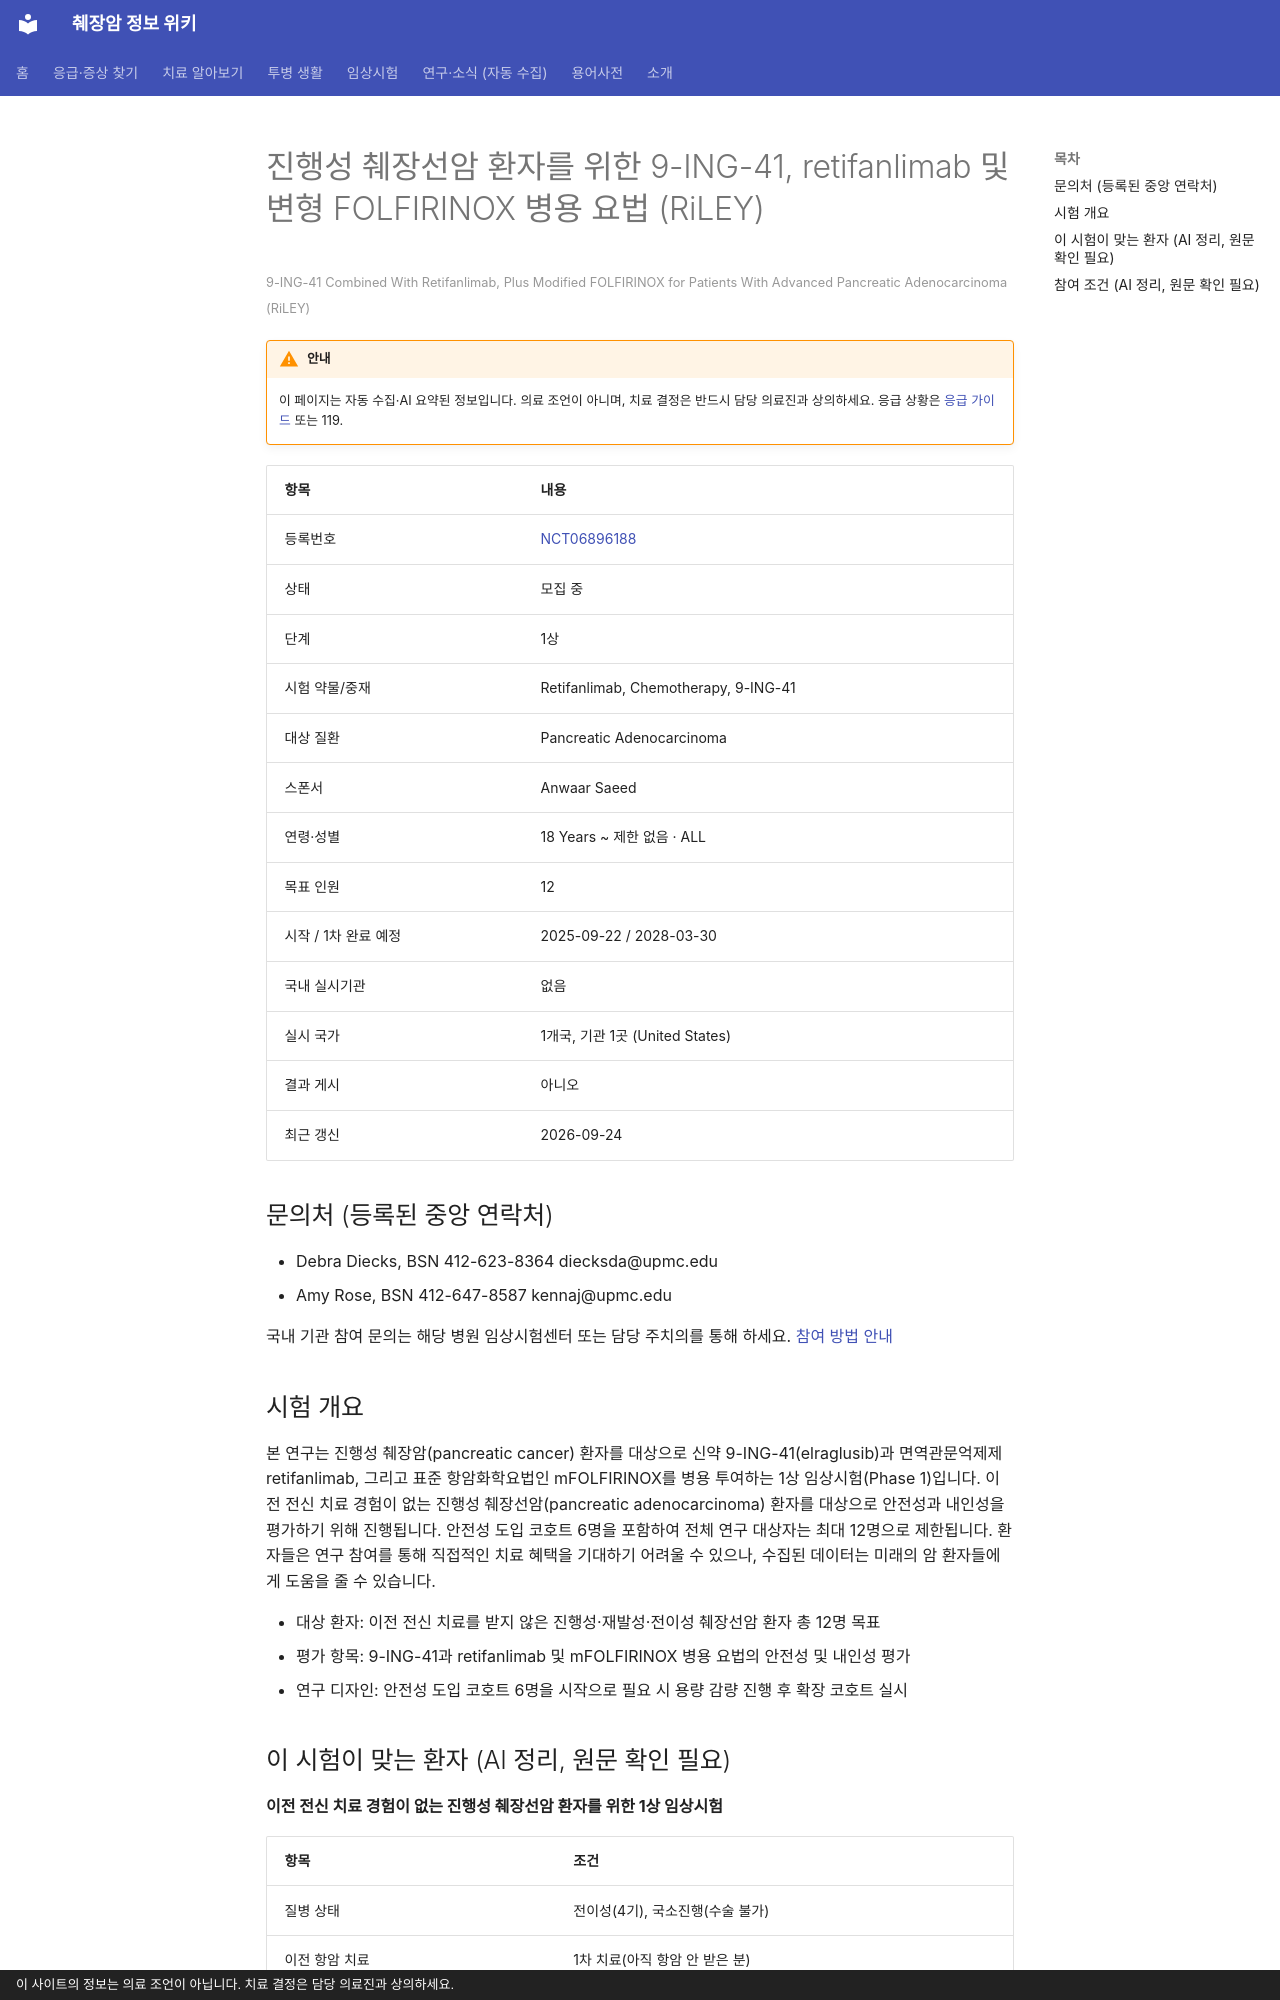

repository: hizorro88-rgb/papersearcher · page: _generated/trials/NCT06896188/index.html · generator: mkdocs · copyright: 이 사이트의 정보는 의료 조언이 아닙니다. 치료 결정은 담당 의료진과 상의하세요.

---
title: "NCT06896188 진행성 췌장선암 환자를 위한 9-ING-41, retifanlimab 및 변형 FOLFIRINOX 병용 요…"
description: "1상 · 모집 중"
comments: true
search:
  boost: 0.4
---

# 진행성 췌장선암 환자를 위한 9-ING-41, retifanlimab 및 변형 FOLFIRINOX 병용 요법 (RiLEY)

<small>9-ING-41 Combined With Retifanlimab, Plus Modified FOLFIRINOX for Patients With Advanced Pancreatic Adenocarcinoma (RiLEY)</small>

!!! warning "안내"
    이 페이지는 자동 수집·AI 요약된 정보입니다. 의료 조언이 아니며, 치료 결정은 반드시 담당 의료진과 상의하세요. 응급 상황은 [응급 가이드](../../guides/emergency/index.md) 또는 119.

| 항목 | 내용 |
|---|---|
| 등록번호 | [NCT06896188](https://clinicaltrials.gov/study/NCT06896188) |
| 상태 | 모집 중 |
| 단계 | 1상 |
| 시험 약물/중재 | Retifanlimab, Chemotherapy, 9-ING-41 |
| 대상 질환 | Pancreatic Adenocarcinoma |
| 스폰서 | Anwaar Saeed |
| 연령·성별 | 18 Years ~ 제한 없음 · ALL |
| 목표 인원 | 12 |
| 시작 / 1차 완료 예정 | 2025-09-22 / 2028-03-30 |
| 국내 실시기관 | 없음 |
| 실시 국가 | 1개국, 기관 1곳 (United States) |
| 결과 게시 | 아니오 |
| 최근 갱신 | 2026-09-24 |

## 문의처 (등록된 중앙 연락처)

- Debra Diecks, BSN 412-623-8364 diecksda@upmc.edu
- Amy Rose, BSN 412-647-8587 kennaj@upmc.edu

국내 기관 참여 문의는 해당 병원 임상시험센터 또는 담당 주치의를 통해 하세요. [참여 방법 안내](../../guides/trials/how-to-apply.md)

## 시험 개요

본 연구는 진행성 췌장암(pancreatic cancer) 환자를 대상으로 신약 9-ING-41(elraglusib)과 면역관문억제제 retifanlimab, 그리고 표준 항암화학요법인 mFOLFIRINOX를 병용 투여하는 1상 임상시험(Phase 1)입니다. 이전 전신 치료 경험이 없는 진행성 췌장선암(pancreatic adenocarcinoma) 환자를 대상으로 안전성과 내인성을 평가하기 위해 진행됩니다. 안전성 도입 코호트 6명을 포함하여 전체 연구 대상자는 최대 12명으로 제한됩니다. 환자들은 연구 참여를 통해 직접적인 치료 혜택을 기대하기 어려울 수 있으나, 수집된 데이터는 미래의 암 환자들에게 도움을 줄 수 있습니다.

- 대상 환자: 이전 전신 치료를 받지 않은 진행성·재발성·전이성 췌장선암 환자 총 12명 목표
- 평가 항목: 9-ING-41과 retifanlimab 및 mFOLFIRINOX 병용 요법의 안전성 및 내인성 평가
- 연구 디자인: 안전성 도입 코호트 6명을 시작으로 필요 시 용량 감량 진행 후 확장 코호트 실시

## 이 시험이 맞는 환자 (AI 정리, 원문 확인 필요)

**이전 전신 치료 경험이 없는 진행성 췌장선암 환자를 위한 1상 임상시험**

| 항목 | 조건 |
|---|---|
| 질병 상태 | 전이성(4기), 국소진행(수술 불가) |
| 이전 항암 치료 | 1차 치료(아직 항암 안 받은 분) |
| 받았으면 참여 불가 | 면역항암제 |
| ECOG 수행능력 | 1 이하 |
| 측정 가능 병변 | 필요 |

주요 제외 기준: 임신 또는 수유 중인 경우 · 과거 면역관문억제제(PD-1/PD-L1) 치료 경험이 있는 경우 · 증상이 있는 급진행성 뇌전이 또는 연수막 침범이 있는 경우 · 조절되지 않는 심혈관 질환이 있는 경우 · 췌장암 외 다른 활성 악성 종양이 있는 경우

내 상황에 맞는지 한 번에 보려면 [맞춤 임상시험 찾기](../../guides/trials/finder.md).
